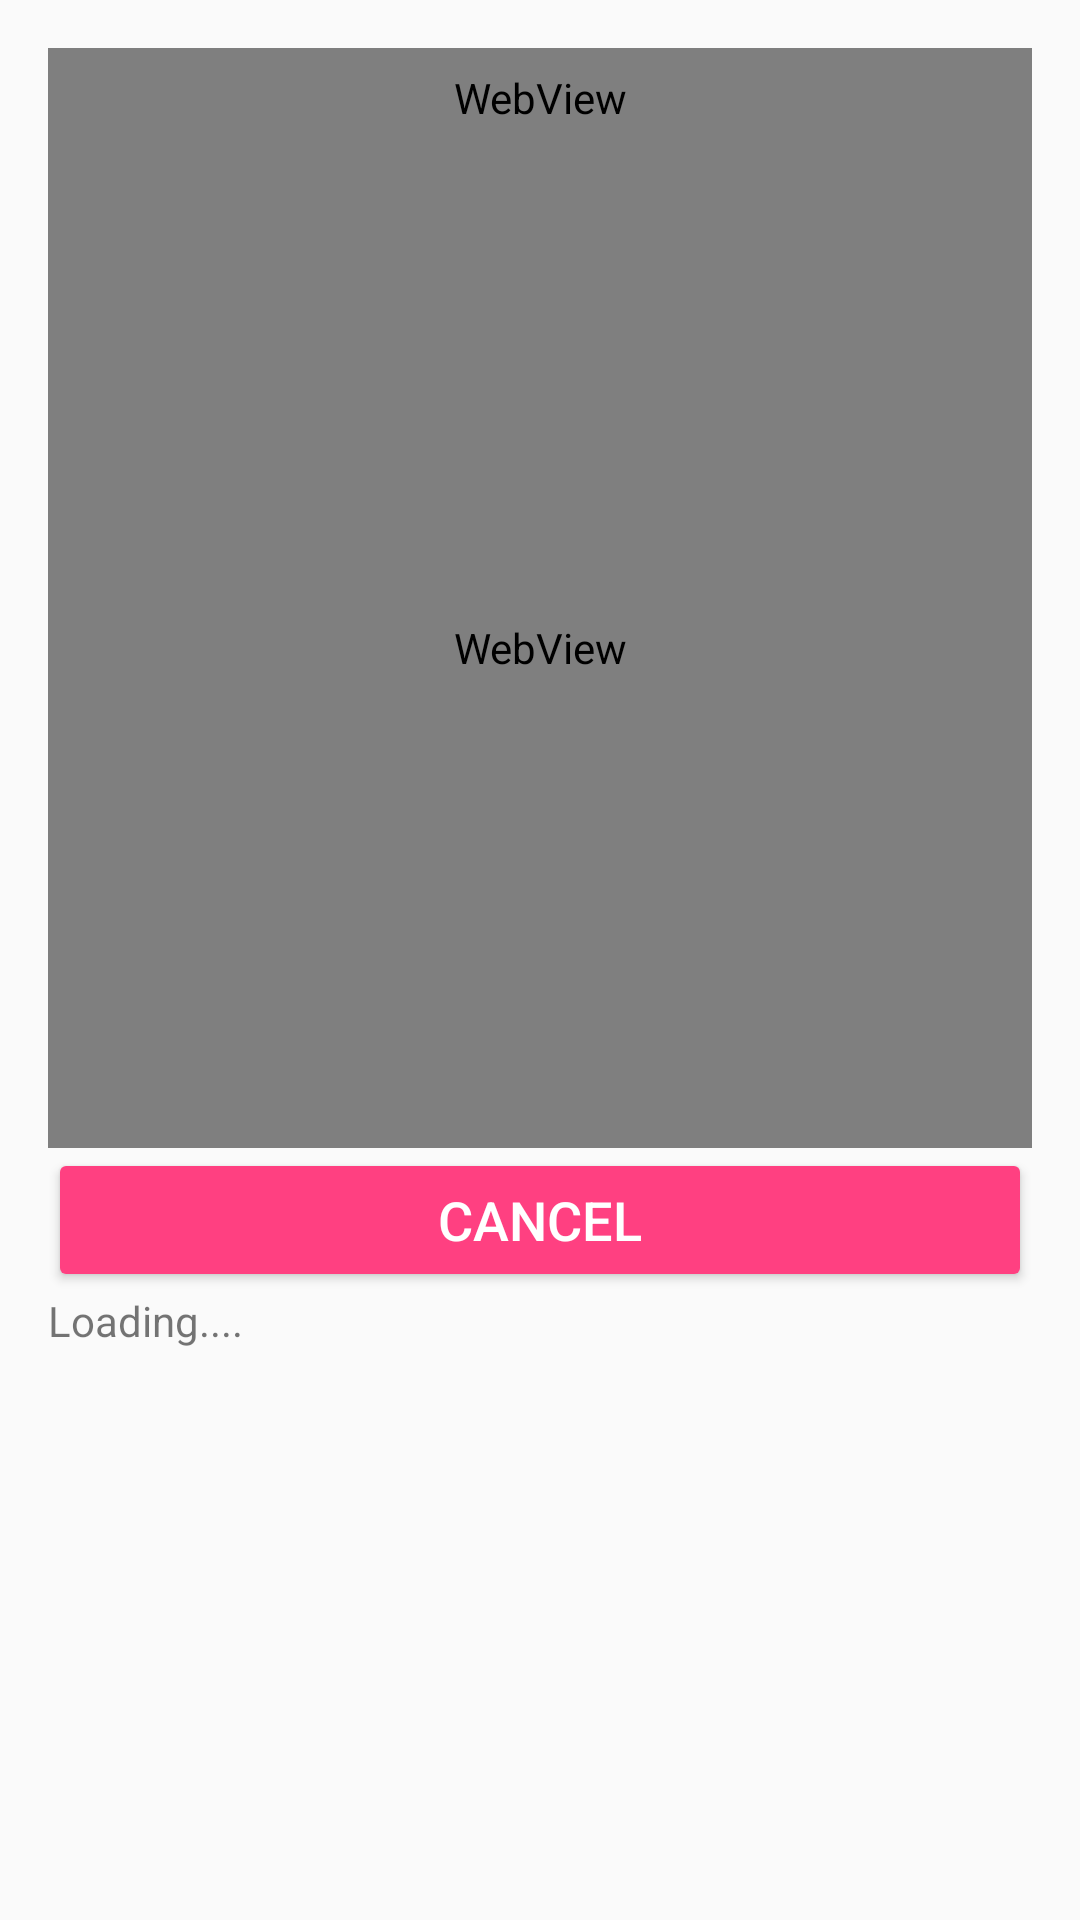

Here is an Android app screen rendered from its layout file. Give the layout XML and the strings, colors and styles it references.
<!-- AndroidManifest.xml: application theme AppTheme -->
<!-- res/layout/content_sync_pwr.xml -->
<android.support.v4.widget.NestedScrollView
    xmlns:android="http://schemas.android.com/apk/res/android"
    xmlns:app="http://schemas.android.com/apk/res-auto"
    xmlns:tools="http://schemas.android.com/tools"
    android:layout_width="match_parent"
    android:layout_height="match_parent"
    app:layout_behavior="@string/appbar_scrolling_view_behavior"
    tools:context="com.deliverytips.SyncPwr"
    tools:showIn="@layout/activity_sync_pwr">


    <LinearLayout
        android:layout_width="match_parent"
        android:layout_height="match_parent"
        android:layout_margin="@dimen/text_margin"
        android:orientation="vertical"
        android:weightSum="1">

        <WebView
            android:layout_width="match_parent"
            android:layout_height="100px"
            android:layout_weight="0.14"/>

        <WebView
            android:id="@+id/webview"
            android:layout_width="match_parent"
            android:layout_height="1000px"
            android:layout_weight="0.14"/>

        <EditText
            android:id="@+id/EDIT_TEXT"
            android:layout_width="match_parent"
            android:layout_height="wrap_content"
            android:layout_weight="0.14"
            android:visibility="gone"
            android:ems="10"
            android:inputType="textMultiLine"/>

        <LinearLayout
            android:layout_width="match_parent"
            android:layout_height="match_parent"
            android:layout_weight="0.14"
            android:orientation="horizontal">

            <CheckBox
                android:id="@+id/checkBoxEnableAutoSubmit"
                android:layout_width="wrap_content"
                android:layout_height="wrap_content"
                android:layout_weight="0.13"
                android:visibility="gone"
                android:text="Auto"/>

            <Button
                android:id="@+id/buttonSubmitImport"
                style="@style/Widget.AppCompat.Button.Colored"
                android:layout_width="140dp"
                android:layout_height="wrap_content"
                android:text="Submit"
                android:visibility="gone"
                android:enabled="false"
                android:textSize="18sp"
                android:layout_weight="0.12"/>

            <Button
                android:id="@+id/buttonImportCancel"
                style="@style/Widget.AppCompat.Button.Colored"
                android:layout_width="match_parent"
                android:layout_height="wrap_content"
                android:text="Cancel"
                android:textSize="18sp"
                android:layout_weight="0.12"/>
        </LinearLayout>

        <TextView
            android:id="@+id/log_text"
            android:layout_width="wrap_content"
            android:layout_height="wrap_content"
            android:text="Loading...."/>

    </LinearLayout>


</android.support.v4.widget.NestedScrollView>
<!-- res/layout/activity_sync_pwr.xml (included above) -->
<?xml version="1.0" encoding="utf-8"?>
<android.support.design.widget.CoordinatorLayout
    xmlns:android="http://schemas.android.com/apk/res/android"
    xmlns:app="http://schemas.android.com/apk/res-auto"
    xmlns:tools="http://schemas.android.com/tools"
    android:layout_width="match_parent"
    android:layout_height="match_parent"
    android:fitsSystemWindows="true"
    tools:context="com.deliverytips.SyncPwr">

    <android.support.design.widget.AppBarLayout
        android:id="@+id/app_bar"
        android:layout_width="match_parent"
        android:layout_height="@dimen/app_bar_height"
        android:fitsSystemWindows="true"
        android:theme="@style/AppTheme.AppBarOverlay">

        <android.support.design.widget.CollapsingToolbarLayout
            android:layout_width="match_parent"
            android:layout_height="match_parent"
            android:fitsSystemWindows="true"
            app:contentScrim="?attr/colorPrimary"
            app:layout_scrollFlags="scroll|exitUntilCollapsed">

            <android.support.v7.widget.Toolbar
                android:id="@+id/toolbar"
                android:layout_width="match_parent"
                android:layout_height="?attr/actionBarSize"
                app:layout_collapseMode="pin"
                app:popupTheme="@style/AppTheme.PopupOverlay"/>

        </android.support.design.widget.CollapsingToolbarLayout>
    </android.support.design.widget.AppBarLayout>

    <include layout="@layout/content_sync_pwr"/>

    <android.support.design.widget.FloatingActionButton
        android:id="@+id/fab"
        android:layout_width="wrap_content"
        android:layout_height="wrap_content"
        android:layout_margin="@dimen/fab_margin"
        app:layout_anchor="@id/app_bar"
        app:layout_anchorGravity="bottom|end"
        app:srcCompat="@android:drawable/ic_menu_save"/>

</android.support.design.widget.CoordinatorLayout>
<!-- resources referenced by this layout -->
<resources>
  <dimen name="app_bar_height">180dp</dimen>
  <dimen name="fab_margin">16dp</dimen>
  <dimen name="text_margin">16dp</dimen>
  <style name="AppTheme.AppBarOverlay" parent="ThemeOverlay.AppCompat.Dark.ActionBar" />
  <style name="AppTheme.PopupOverlay" parent="ThemeOverlay.AppCompat.Light" />
  <style name="AppTheme" parent="Theme.AppCompat.Light.DarkActionBar">
          
          <item name="colorPrimary">@color/colorPrimary</item>
          <item name="colorPrimaryDark">@color/colorPrimaryDark</item>
          <item name="colorAccent">@color/colorAccent</item>
      </style>
  <color name="colorPrimary">#3F51B5</color>
  <color name="colorPrimaryDark">#303F9F</color>
  <color name="colorAccent">#FF4081</color>
</resources>
